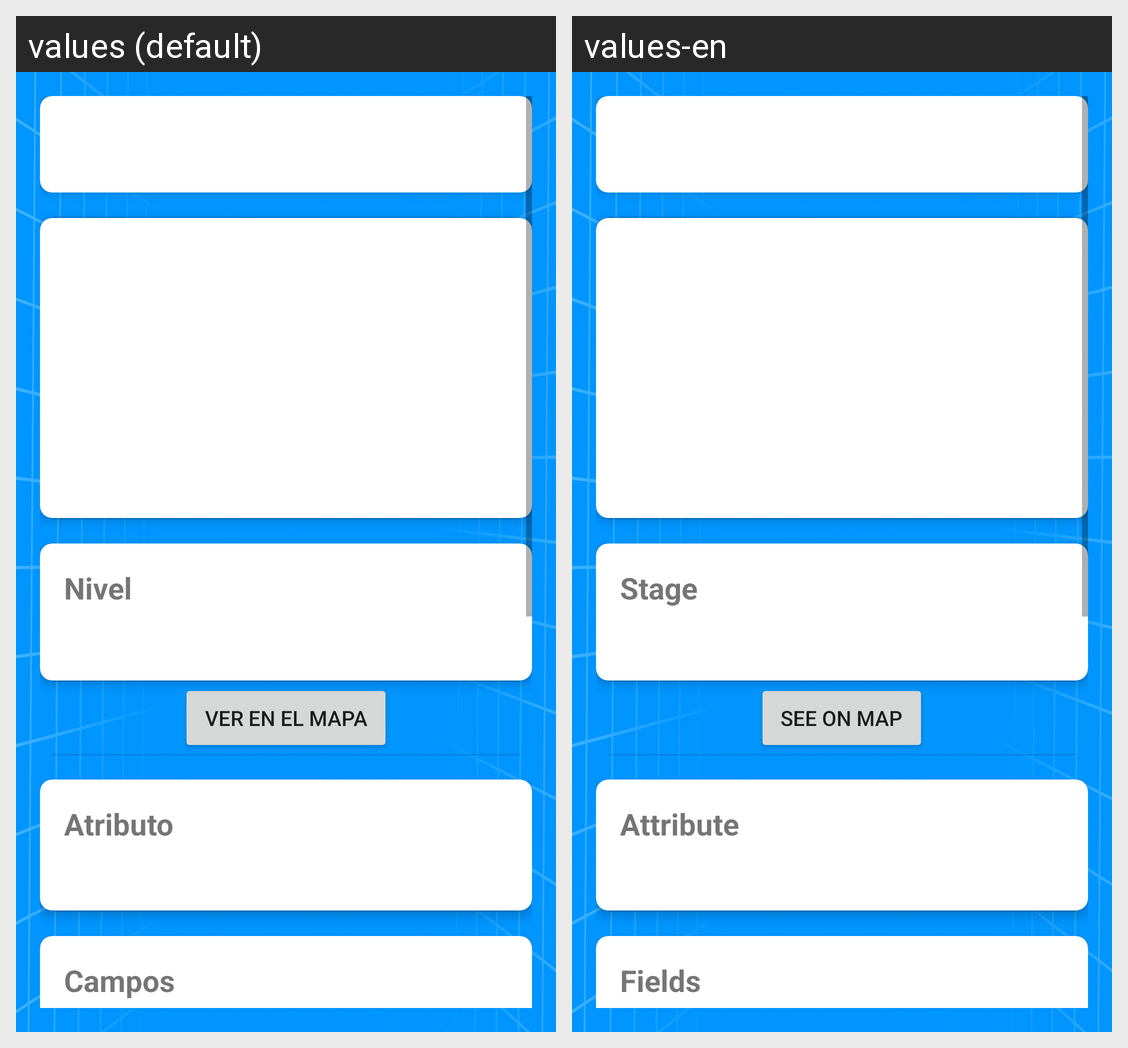

Locale-by-locale string values for the Android screen shown in this grid:
Android screen res/layout/fragment_digimon_detail.xml rendered under 2 locales, left to right: values (default), values-en. Device: Nexus 5 (rendered at 1080×1920; each locale shown at half size, 540×960, under a caption strip naming it); theme Theme.DigimonApp.
Strings drawn on this screen, with the default value and each locale's value (text and hints the layout hard-codes, and strings that could not be matched under every locale, appear in the picture but are not listed):

nivel
  values: Nivel
  values-en: Stage

ver_en_el_mapa
  values: Ver en el mapa
  values-en: See on map

atributo
  values: Atributo
  values-en: Attribute

campos
  values: Campos
  values-en: Fields
